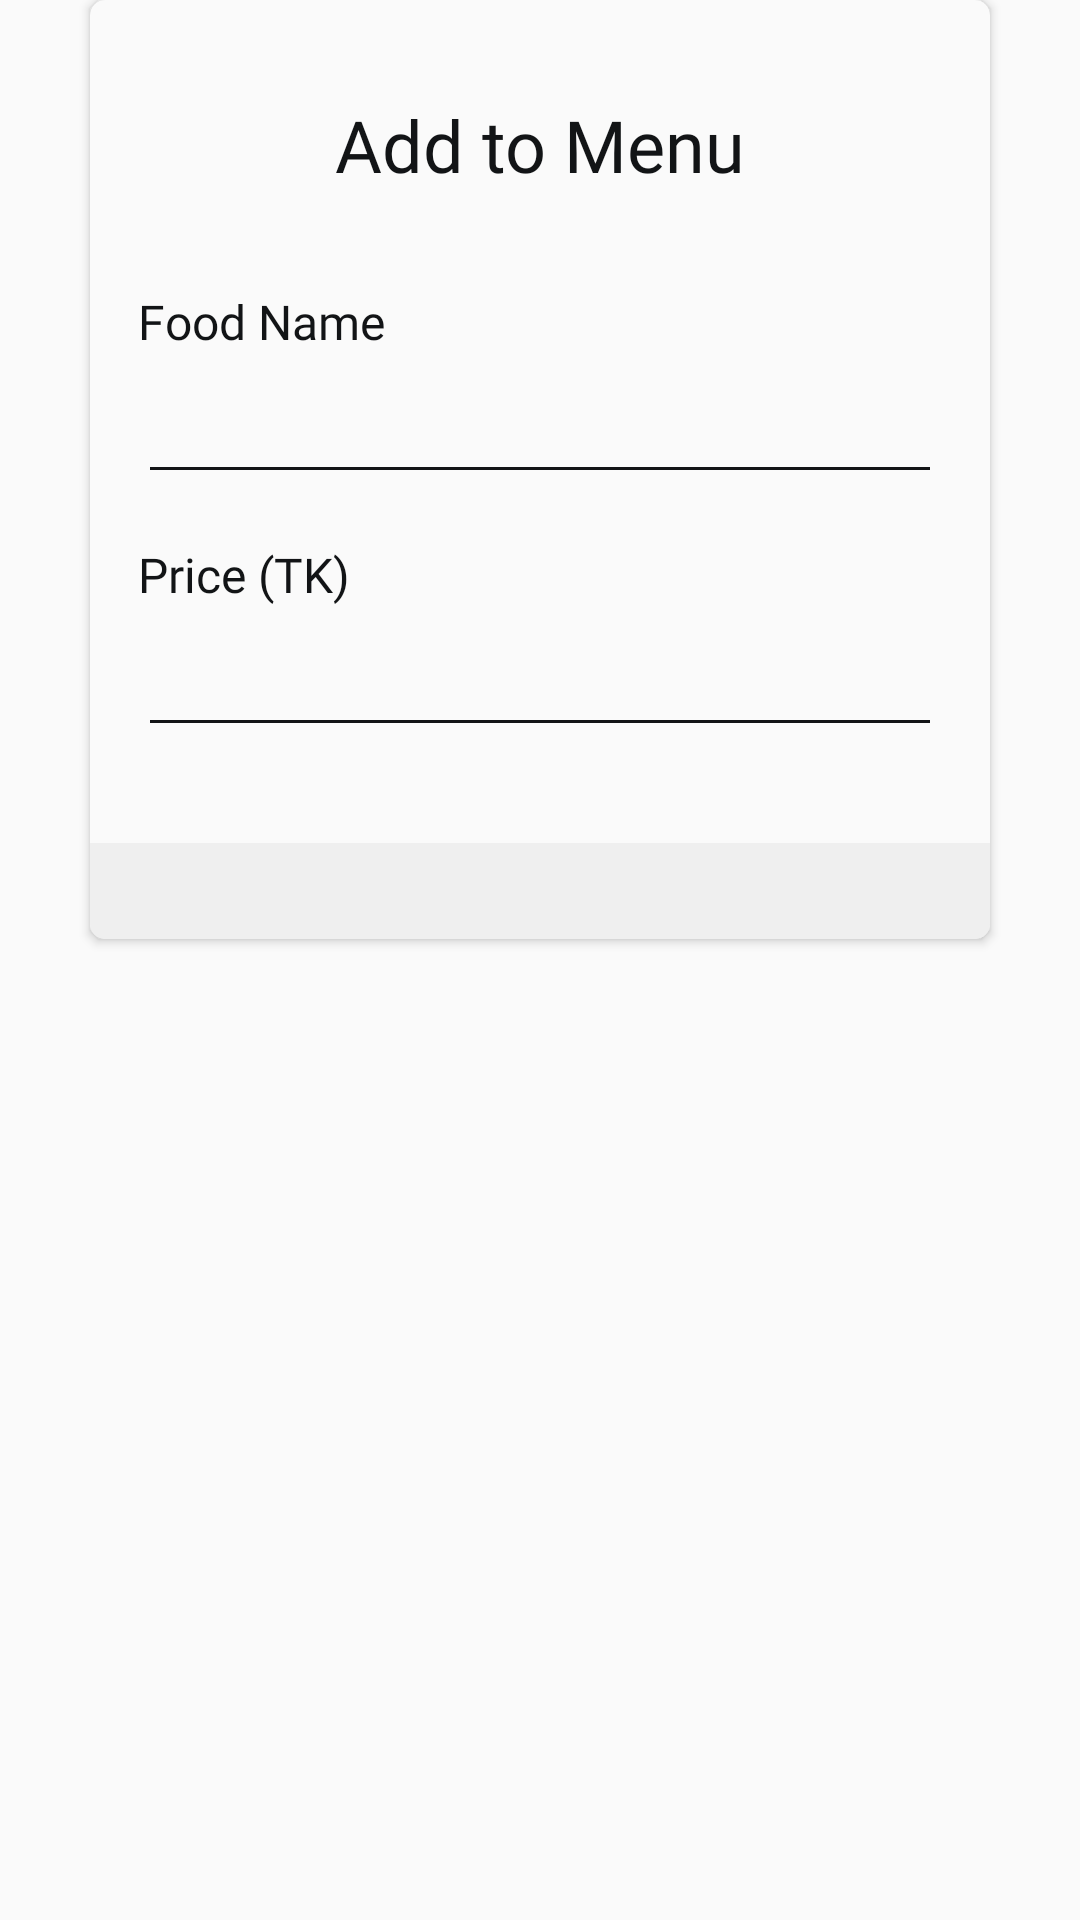

Produce the Android XML layout that renders to this screen, including the resource entries it uses.
<!-- AndroidManifest.xml: application theme AppTheme -->
<!-- res/layout/add_menu_popup.xml -->
<?xml version="1.0" encoding="utf-8"?>
<LinearLayout xmlns:android="http://schemas.android.com/apk/res/android"
    xmlns:app="http://schemas.android.com/apk/res-auto"
    android:layout_width="match_parent"
    android:layout_height="match_parent"
    android:orientation="vertical">

    <androidx.cardview.widget.CardView
        android:layout_width="300dp"
        android:layout_height="wrap_content"
        android:layout_gravity="center"
        android:elevation="5dp"
        app:cardBackgroundColor="@color/colorCard"
        app:cardCornerRadius="5dp">

        <androidx.constraintlayout.widget.ConstraintLayout
            android:layout_width="match_parent"
            android:layout_height="match_parent">

            <TextView
                android:id="@+id/title"
                android:layout_width="wrap_content"
                android:layout_height="wrap_content"
                android:layout_marginTop="32dp"
                android:textColor="@color/colorText"
                android:textSize="24dp"
                android:text="Add to Menu"
                android:fontFamily="@font/montserrat_bold"
                app:layout_constraintEnd_toEndOf="parent"
                app:layout_constraintStart_toStartOf="parent"
                app:layout_constraintTop_toTopOf="parent"></TextView>


            <LinearLayout
                android:id="@+id/first_expand"
                android:layout_width="match_parent"
                android:layout_height="match_parent"
                android:layout_marginTop="32dp"
                android:orientation="vertical"
                android:weightSum="2"
                app:layout_constraintEnd_toEndOf="parent"
                app:layout_constraintStart_toStartOf="parent"
                app:layout_constraintTop_toBottomOf="@+id/title">

                <LinearLayout
                    android:layout_width="match_parent"
                    android:layout_height="wrap_content"
                    android:layout_weight="1"
                    android:orientation="vertical">

                    <TextView
                        android:layout_width="wrap_content"
                        android:layout_height="wrap_content"
                        android:layout_marginLeft="16dp"
                        android:text="Food Name"
                        android:fontFamily="@font/montserrat_bold"
                        android:textColor="@color/colorText"
                        android:textSize="16sp"></TextView>

                    <EditText
                        android:id="@+id/food_name"
                        android:layout_width="match_parent"
                        android:layout_height="wrap_content"
                        android:layout_marginLeft="16dp"
                        android:layout_marginRight="16dp"
                        android:layout_marginTop="8dp"
                        android:fontFamily="@font/montserrat"
                        android:backgroundTint="@color/colorText"
                        android:textColor="@color/colorWhite"
                        android:textSize="16sp"></EditText>

                </LinearLayout>

                <LinearLayout
                    android:layout_width="match_parent"
                    android:layout_height="wrap_content"
                    android:layout_weight="1"
                    android:layout_marginTop="8dp"
                    android:orientation="vertical">

                    <TextView
                        android:layout_width="wrap_content"
                        android:layout_height="wrap_content"
                        android:layout_marginLeft="16dp"
                        android:text="Price (TK)"
                        android:layout_marginTop="8dp"
                        android:fontFamily="@font/montserrat_bold"
                        android:textColor="@color/colorText"
                        android:textSize="16sp"></TextView>

                    <EditText
                        android:id="@+id/food_price"
                        android:layout_width="match_parent"
                        android:layout_height="wrap_content"
                        android:layout_marginLeft="16dp"
                        android:layout_marginRight="16dp"
                        android:layout_marginTop="8dp"
                        android:inputType="number"
                        android:fontFamily="@font/montserrat_bold"
                        android:backgroundTint="@color/colorText"
                        android:textColor="@color/colorWhite"
                        android:textSize="16sp"></EditText>

                </LinearLayout>

            </LinearLayout>

            <LinearLayout
                android:layout_width="match_parent"
                android:layout_height="wrap_content"
                android:layout_marginTop="32dp"
                android:gravity="center"
                android:orientation="horizontal"
                android:weightSum="2"
                app:layout_constraintBottom_toBottomOf="parent"
                app:layout_constraintEnd_toEndOf="parent"
                app:layout_constraintStart_toStartOf="parent"
                app:layout_constraintTop_toBottomOf="@+id/first_expand">

                <LinearLayout
                    android:layout_width="match_parent"
                    android:layout_height="match_parent"
                    android:layout_weight="1"
                    android:background="@color/colorBackground"
                    android:orientation="vertical">

                    <ImageView
                        android:id="@+id/close_popup"
                        android:layout_width="match_parent"
                        android:layout_height="match_parent"
                        android:padding="16dp"
                        android:src="@drawable/ic_close"
                        android:clickable="true"
                        android:foreground="?android:attr/selectableItemBackground"></ImageView>

                </LinearLayout>

                <LinearLayout
                    android:layout_width="match_parent"
                    android:layout_height="match_parent"
                    android:layout_weight="1"
                    android:background="@color/colorBackground"
                    android:orientation="vertical">

                    <ImageView
                        android:id="@+id/save"
                        android:layout_width="match_parent"
                        android:layout_height="match_parent"
                        android:padding="16dp"
                        android:src="@drawable/ic_done"
                        android:clickable="true"
                        android:foreground="?android:attr/selectableItemBackground"></ImageView>

                </LinearLayout>


            </LinearLayout>

        </androidx.constraintlayout.widget.ConstraintLayout>

    </androidx.cardview.widget.CardView>

</LinearLayout>
<!-- resources referenced by this layout -->
<resources>
  <color name="colorBackground">#efefef</color>
  <color name="colorCard">#fafafa</color>
  <color name="colorText">#121416</color>
  <color name="colorWhite">#fff</color>
  <style name="AppTheme" parent="Theme.AppCompat.DayNight.NoActionBar">
          
          <item name="colorPrimary">@color/colorPrimary</item>
          <item name="colorPrimaryDark">@color/colorPrimaryDark</item>
          <item name="colorAccent">@color/colorAccent</item>
          <item name="android:popupTheme">@style/PopupOverlay</item>
          <item name="android:windowLightStatusBar">true</item>
      </style>
  <color name="colorPrimary">#fff</color>
  <color name="colorPrimaryDark">#fff</color>
  <color name="colorAccent">#2196f3</color>
  <style name="PopupOverlay" parent="ThemeOverlay.AppCompat.Light">
          <item name="android:background">@color/colorPrimary</item>
      </style>
</resources>
